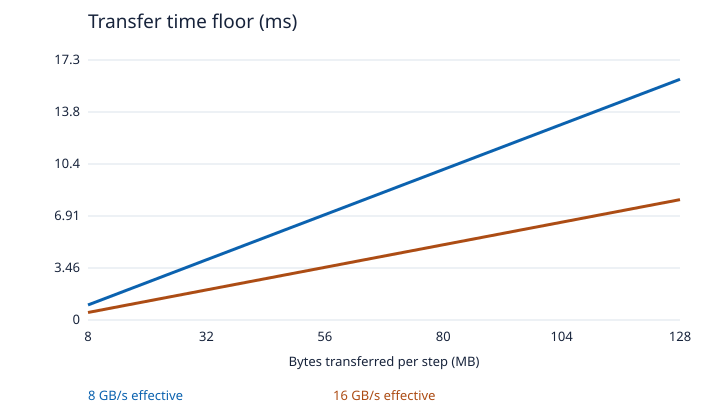

Source data for this figure (header and first rows):
Bytes transferred per step (MB), 8 GB/s effective, 16 GB/s effective
8, 1.0, 0.5
16, 2.0, 1.0
24, 3.0, 1.5
32, 4.0, 2.0
40, 5.0, 2.5
48, 6.0, 3.0
56, 7.0, 3.5
64, 8.0, 4.0
72, 9.0, 4.5
80, 10.0, 5.0
88, 11.0, 5.5
96, 12.0, 6.0
104, 13.0, 6.5
112, 14.0, 7.0
120, 15.0, 7.5
128, 16.0, 8.0
